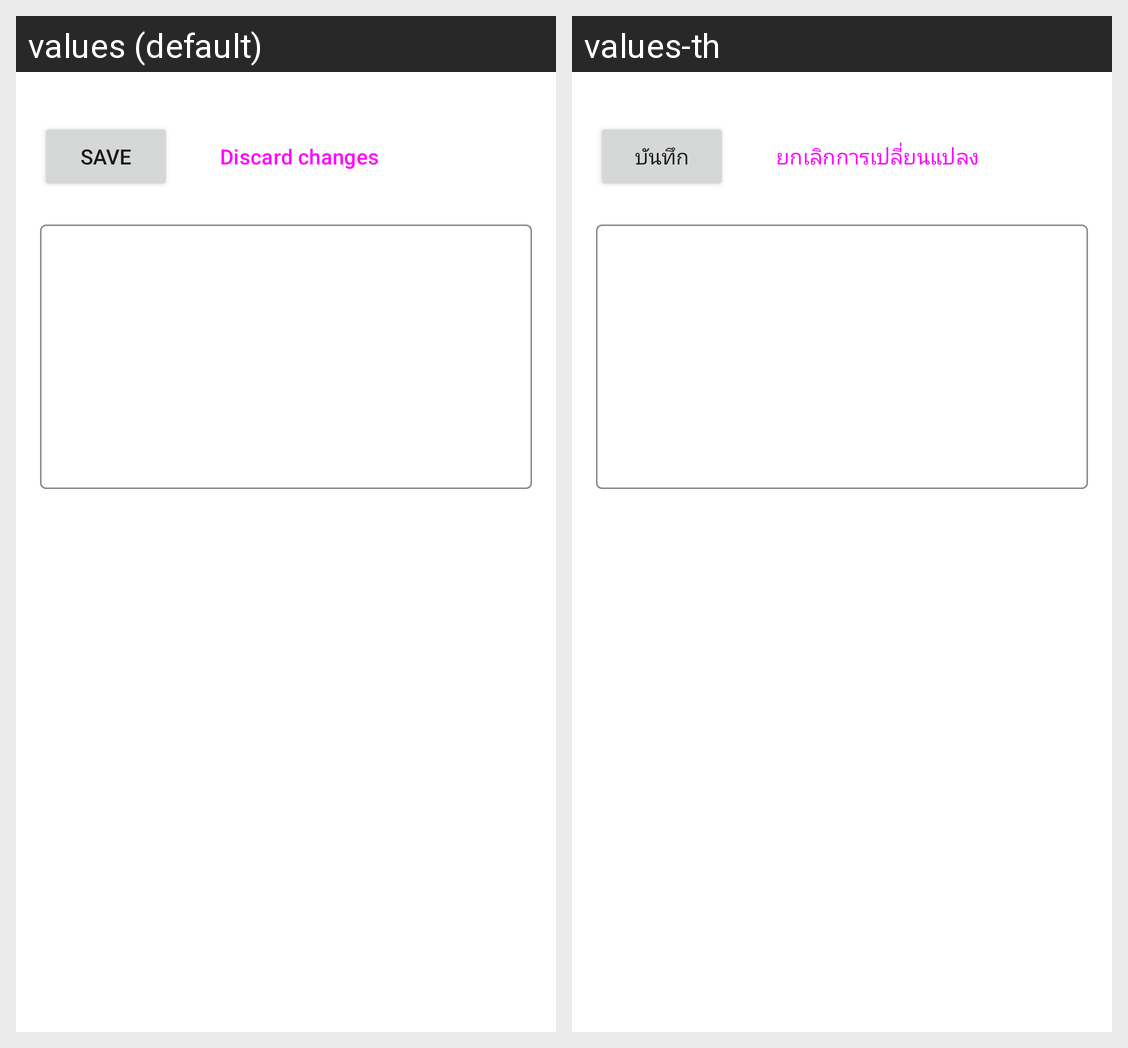

The same Android screen rendered under two of its app's locales, left to right. List the strings drawn on it with the default value and each locale's translation.
Android screen res/layout/settings_json.xml rendered under 2 locales, left to right: values (default), values-th. Device: Nexus 5 (rendered at 1080×1920; each locale shown at half size, 540×960, under a caption strip naming it); theme Theme.Asl.
Strings drawn on this screen, with the default value and each locale's value (text and hints the layout hard-codes, and strings that could not be matched under every locale, appear in the picture but are not listed):

settings_save
  values: Save
  values-th: บันทึก

settings_discard
  values: Discard changes
  values-th: ยกเลิกการเปลี่ยนแปลง
